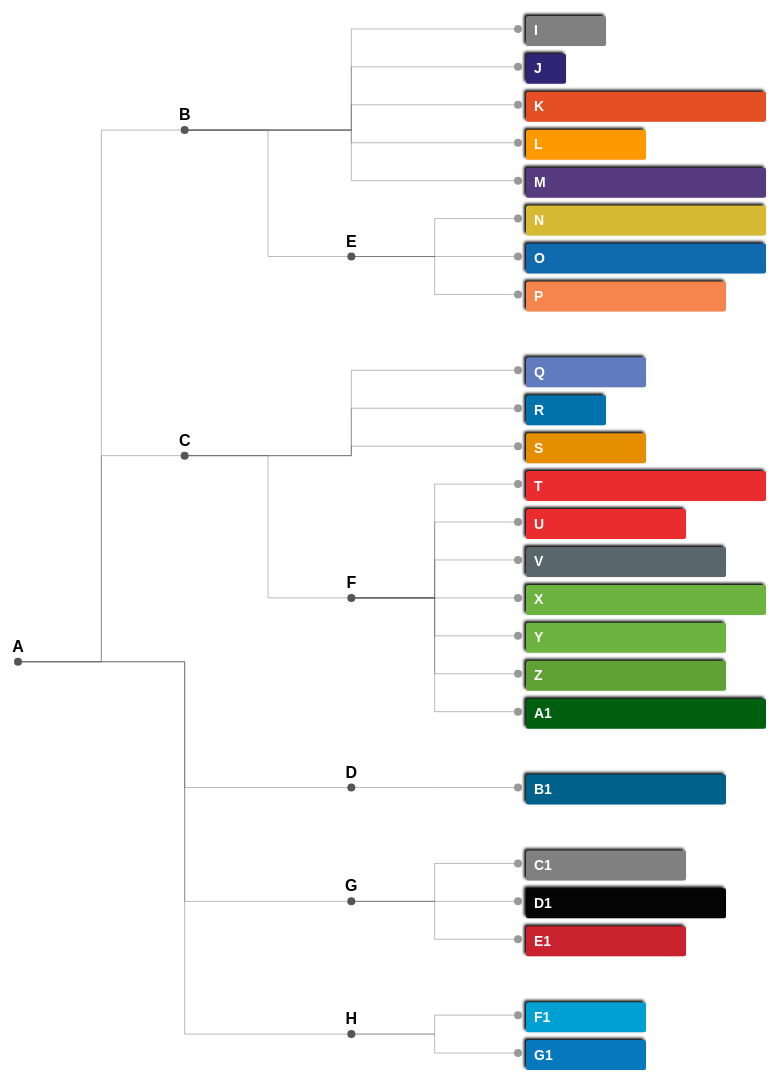
D3 v4 page, settled after 480 driven frames (8 s of simulated time); the page loaded 1 data file(s).



    var svg = d3.select("svg"),
        width = +svg.attr("width"),
        height = +svg.attr("height"),
        g = svg.append("g").attr("transform", "translate(20,0)"); // move right 20px.

    var xScale =  d3.scaleLinear()
        .domain([0,5])
        .range([0, 400]);

    // Setting up a way to handle the data
    var tree = d3.cluster()                 // This D3 API method setup the Dendrogram datum position.
        .size([height, width - 460])        // Total width - bar chart width = Dendrogram chart width
        .separation(function separate(a, b) {
            return a.parent === b.parent            // 2 levels tree grouping for category
            || a.parent.parent === b.parent
            || a.parent === b.parent.parent ? 0.4 : 0.8;
        });

    var stratify = d3.stratify()            // This D3 API method gives cvs file flat data array dimensions.
        .parentId(function(d) { return d.id.substring(0, d.id.lastIndexOf(".")); });

    d3.csv("skillsdata.csv", row, function(error, data) {
        if (error) throw error;
        var root = stratify(data);
        tree(root);

        // Draw every datum a line connecting to its parent.
        var link = g.selectAll(".link")
            .data(root.descendants().slice(1))
            .enter().append("path")
            .attr("class", "link")
            .attr("d", elbow)

        function elbow(d) {
            return "M" + d.parent.y + "," + d.parent.x
                + "H" + (d.parent.y + (d.y - d.parent.y) / 2)
                + "V" + d.x
                + "H" + d.y;
        }

        // Setup position for every datum; Applying different css classes to parents and leafs.
        var node = g.selectAll(".node")
            .data(root.descendants())
            .enter().append("g")
            .attr("class", function(d) { return "node" + (d.children ? " node--internal" : " node--leaf"); })
            .attr("transform", function(d) { return "translate(" + d.y + "," + d.x + ")"; });

        // Draw every datum a small circle.
        node.append("circle")
            .attr("r", 4);

        // Setup G for every leaf datum.
        var leafNodeG = g.selectAll(".node--leaf")
            .append("g")
            .attr("class", "node--leaf-g")
            .attr("transform", "translate(" + 8 + "," + -13 + ")");

        leafNodeG.append("rect")
            .attr("class","shadow")
            .style("fill", function (d) {return d.data.color;})
            .attr("width", 2)
            .attr("height", 30)
            .attr("rx", 2)
            .attr("ry", 2)
            .transition()
            .duration(800)
            .attr("width", function (d) {return xScale(d.data.value);});

        leafNodeG.append("text")
            .attr("dy", 19.5)
            .attr("x", 8)
            .style("text-anchor", "start")
            .text(function (d) {
                return d.data.id.substring(d.data.id.lastIndexOf(".") + 1);
            });

        // Write down text for every parent datum
        var internalNode = g.selectAll(".node--internal");
        internalNode.append("text")
            .attr("y", -10)
            .style("text-anchor", "middle")
            .text(function (d) {
                return d.data.id.substring(d.data.id.lastIndexOf(".") + 1);
            });
    });

    function row(d) {
        return {
            id: d.id,
            value: +d.value,
            color: d.color
        };
    }


### data: skillsdata.csv
id, value, color
A, 
A.B, 
A.B.I, 1, #808080
A.B.J, 0.5, #2E2575
A.B.K, 3, #E54F24
A.B.L, 1.5, #FF9900
A.B.M, 3, #563B7E
A.B.E, 
A.B.E.N, 3, #D6BA33
A.B.E.O, 3, #1169AE
A.B.E.P, 2.5, #F6854D
A.C, 
A.C.Q, 1.5, #617CBE
A.C.R, 1, #0073AD
A.C.S, 1.5, #E58E00
A.C.F, 
A.C.F.T, 3, #EB2C2F
A.C.F.U, 2, #EB2C2F
A.C.F.V, 2.5, #59666C
A.C.F.X, 3, #6DB33F
A.C.F.Y, 2.5, #6DB33F
A.C.F.Z, 2.5, #5FA134
A.C.F.A1, 3, #005F0F
A.D, 
A.D.B1, 2.5, #00618A
A.G, 
A.G.C1, 2, #808080
A.G.D1, 2.5, #040404
A.G.E1, 2, #CA212F
A.H, 
A.H.F1, 1.5, #00A0D2
A.H.G1, 1.5, #0678BE